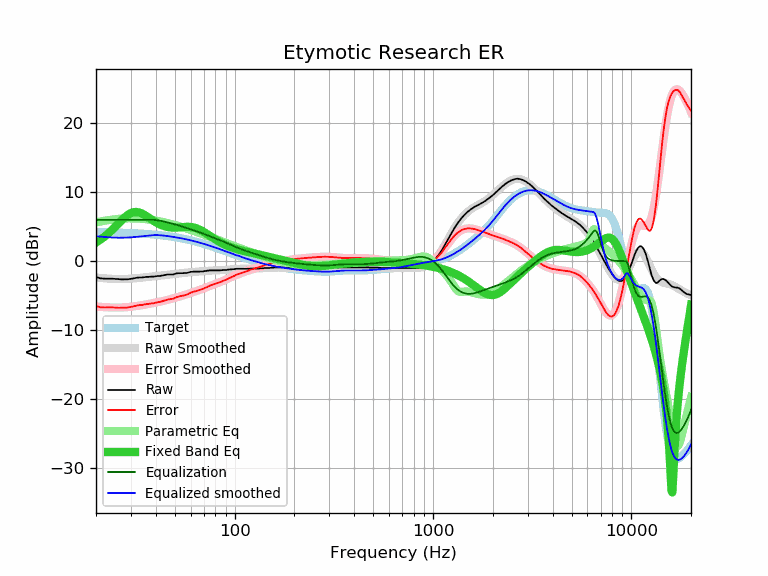

The table this chart was drawn from, first rows:
frequency, raw, error, smoothed, error_smoothed, equalization, parametric_eq, equalized_raw, equalized_smoothed, target
20, -2.31, -6.51, -2.38, -6.59, 6.00, 2.70, 3.69, 3.62, 4.20
21, -2.50, -6.69, -2.44, -6.64, 6.00, 3.09, 3.50, 3.56, 4.20
22, -2.55, -6.73, -2.50, -6.68, 6.00, 3.52, 3.45, 3.50, 4.19
23, -2.55, -6.72, -2.54, -6.71, 6.00, 3.99, 3.45, 3.46, 4.18
24, -2.55, -6.71, -2.57, -6.73, 6.00, 4.48, 3.45, 3.43, 4.16
25, -2.59, -6.74, -2.59, -6.74, 6.00, 4.98, 3.41, 3.41, 4.15
26, -2.64, -6.77, -2.60, -6.74, 6.00, 5.48, 3.36, 3.40, 4.14
27, -2.65, -6.77, -2.60, -6.73, 6.00, 5.96, 3.35, 3.40, 4.12
28, -2.64, -6.74, -2.59, -6.70, 6.00, 6.38, 3.36, 3.41, 4.11
29, -2.64, -6.73, -2.57, -6.67, 6.00, 6.73, 3.36, 3.43, 4.09
30, -2.58, -6.65, -2.55, -6.62, 6.00, 6.98, 3.42, 3.45, 4.07
31, -2.51, -6.56, -2.52, -6.57, 6.00, 7.11, 3.49, 3.48, 4.06
32, -2.42, -6.45, -2.48, -6.52, 6.00, 7.14, 3.58, 3.52, 4.04
33, -2.38, -6.39, -2.44, -6.46, 6.00, 7.07, 3.62, 3.56, 4.01
34, -2.38, -6.37, -2.40, -6.39, 6.00, 6.93, 3.62, 3.60, 3.99
35, -2.33, -6.30, -2.36, -6.33, 6.00, 6.73, 3.67, 3.64, 3.97
36, -2.29, -6.23, -2.32, -6.27, 6.00, 6.51, 3.71, 3.68, 3.94
37, -2.29, -6.21, -2.29, -6.20, 6.00, 6.28, 3.71, 3.71, 3.92
38, -2.25, -6.14, -2.25, -6.14, 6.00, 6.06, 3.75, 3.75, 3.89
39, -2.25, -6.11, -2.21, -6.08, 5.99, 5.84, 3.74, 3.77, 3.86
40, -2.20, -6.03, -2.18, -6.01, 5.96, 5.65, 3.76, 3.78, 3.83
41, -2.16, -5.96, -2.15, -5.95, 5.92, 5.48, 3.76, 3.77, 3.80
42, -2.16, -5.93, -2.11, -5.88, 5.87, 5.33, 3.71, 3.76, 3.77
43, -2.10, -5.84, -2.08, -5.82, 5.81, 5.20, 3.72, 3.74, 3.74
44, -2.03, -5.73, -2.04, -5.75, 5.75, 5.10, 3.72, 3.71, 3.71
45, -1.99, -5.66, -2.01, -5.68, 5.68, 5.01, 3.70, 3.67, 3.67
46, -1.94, -5.57, -1.98, -5.61, 5.61, 4.95, 3.68, 3.63, 3.63
47, -1.94, -5.53, -1.94, -5.54, 5.54, 4.91, 3.61, 3.60, 3.60
48, -1.94, -5.49, -1.91, -5.47, 5.47, 4.88, 3.53, 3.56, 3.56
49, -1.94, -5.45, -1.88, -5.40, 5.40, 4.87, 3.46, 3.52, 3.52
50, -1.86, -5.33, -1.85, -5.33, 5.33, 4.87, 3.47, 3.48, 3.48
51, -1.78, -5.21, -1.82, -5.26, 5.26, 4.87, 3.48, 3.44, 3.44
52, -1.76, -5.15, -1.80, -5.19, 5.19, 4.89, 3.43, 3.39, 3.39
53, -1.75, -5.10, -1.77, -5.12, 5.12, 4.91, 3.37, 3.35, 3.35
54, -1.75, -5.05, -1.74, -5.05, 5.05, 4.93, 3.30, 3.31, 3.31
55, -1.75, -5.01, -1.72, -4.98, 4.98, 4.95, 3.23, 3.26, 3.26
56, -1.73, -4.94, -1.70, -4.91, 4.91, 4.97, 3.18, 3.21, 3.21
57, -1.73, -4.89, -1.67, -4.84, 4.84, 4.98, 3.11, 3.17, 3.17
58, -1.69, -4.80, -1.65, -4.77, 4.77, 4.98, 3.08, 3.12, 3.12
59, -1.63, -4.70, -1.63, -4.70, 4.70, 4.97, 3.07, 3.07, 3.07
60, -1.56, -4.58, -1.61, -4.63, 4.63, 4.96, 3.07, 3.02, 3.02
61, -1.56, -4.53, -1.59, -4.56, 4.56, 4.93, 3.00, 2.97, 2.97
62, -1.53, -4.45, -1.57, -4.49, 4.49, 4.89, 2.96, 2.92, 2.92
63, -1.53, -4.39, -1.55, -4.42, 4.42, 4.84, 2.89, 2.87, 2.87
64, -1.53, -4.34, -1.54, -4.35, 4.35, 4.77, 2.83, 2.82, 2.82
65, -1.53, -4.29, -1.52, -4.29, 4.29, 4.70, 2.76, 2.76, 2.76
66, -1.53, -4.24, -1.51, -4.22, 4.22, 4.62, 2.69, 2.71, 2.71
67, -1.51, -4.17, -1.49, -4.15, 4.15, 4.53, 2.65, 2.66, 2.66
68, -1.51, -4.11, -1.48, -4.08, 4.08, 4.43, 2.58, 2.61, 2.61
69, -1.51, -4.06, -1.46, -4.01, 4.01, 4.33, 2.51, 2.55, 2.55
70, -1.47, -3.96, -1.45, -3.95, 3.95, 4.22, 2.48, 2.50, 2.50
71, -1.43, -3.87, -1.43, -3.87, 3.87, 4.11, 2.45, 2.44, 2.44
72, -1.43, -3.82, -1.41, -3.80, 3.80, 4.00, 2.38, 2.39, 2.39
73, -1.38, -3.71, -1.40, -3.73, 3.73, 3.89, 2.36, 2.34, 2.34
74, -1.38, -3.66, -1.38, -3.67, 3.67, 3.77, 2.29, 2.28, 2.28
75, -1.34, -3.56, -1.37, -3.60, 3.60, 3.66, 2.26, 2.23, 2.23
76, -1.34, -3.51, -1.36, -3.53, 3.53, 3.55, 2.20, 2.17, 2.17
77, -1.34, -3.46, -1.35, -3.47, 3.47, 3.45, 2.13, 2.12, 2.12
78, -1.34, -3.40, -1.34, -3.41, 3.41, 3.34, 2.07, 2.07, 2.07
79, -1.34, -3.35, -1.34, -3.35, 3.35, 3.24, 2.01, 2.01, 2.01
... 553 more rows
